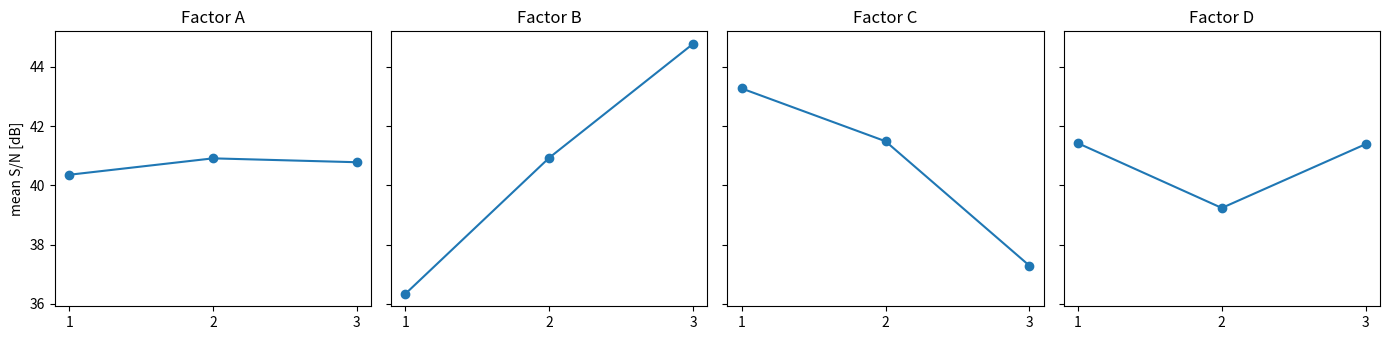
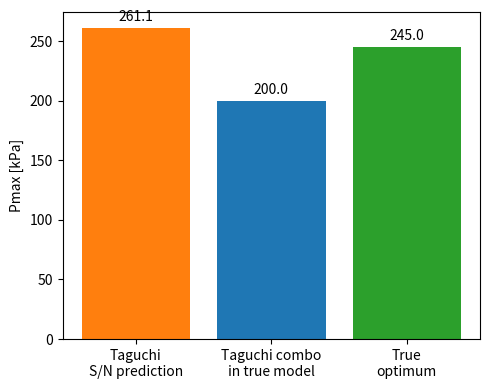

These charts were generated, in order, by the following Python code:
import os
import numpy as np
import matplotlib
matplotlib.use('Agg')
import matplotlib.pyplot as plt

L9 = [
    [1, 1, 1, 1], [1, 2, 2, 2], [1, 3, 3, 3],
    [2, 1, 2, 3], [2, 2, 3, 1], [2, 3, 1, 2],
    [3, 1, 3, 2], [3, 2, 1, 3], [3, 3, 2, 1],
]
LEVEL_TO_CODED = {1: -1, 2: 0, 3: 1}
FACTORS = ['A', 'B', 'C', 'D']


def pmax(A, B, C, D):
    return 120 + 15 * A + 55 * B - 28 * C + 6 * D + 8 * B ** 2 - 5 * C ** 2 + 18 * A * B


def main():
    os.makedirs('figures', exist_ok=True)

    N_REPS = 3
    SIGMA = 6.0
    SEED = 42
    rng = np.random.default_rng(SEED)

    runs_coded = [[LEVEL_TO_CODED[l] for l in row] for row in L9]
    data = np.zeros((9, N_REPS))
    det = np.zeros(9)
    for i, (A, B, C, D) in enumerate(runs_coded):
        y = pmax(A, B, C, D)
        det[i] = y
        data[i, :] = y + rng.normal(0.0, SIGMA, size=N_REPS)

    print('deterministic Pmax per run:', np.round(det, 1))
    for i in range(9):
        print(i + 1, np.round(data[i], 2))

    sn = -10 * np.log10(np.mean(1.0 / data ** 2, axis=1))
    print('S/N per run:', np.round(sn, 3))

    level_sn = {f: {1: [], 2: [], 3: []} for f in FACTORS}
    for i, row in enumerate(L9):
        for fi, f in enumerate(FACTORS):
            level_sn[f][row[fi]].append(sn[i])
    resp = {f: [np.mean(level_sn[f][l]) for l in [1, 2, 3]] for f in FACTORS}
    for f in FACTORS:
        print(f, np.round(resp[f], 3), 'range', round(max(resp[f]) - min(resp[f]), 3))

    fig, axes = plt.subplots(1, 4, figsize=(14, 3.5), sharey=True)
    for ax, f in zip(axes, FACTORS):
        ax.plot([1, 2, 3], resp[f], marker='o')
        ax.set_title(f'Factor {f}')
        ax.set_xticks([1, 2, 3])
    axes[0].set_ylabel('mean S/N [dB]')
    fig.tight_layout()
    fig.savefig('figures/task4_main_effects_SN.png', dpi=150)
    plt.close(fig)

    best_level = {f: int(np.argmax(resp[f])) + 1 for f in FACTORS}
    print('best level', best_level)
    grand_mean_sn = sn.mean()
    sn_pred = grand_mean_sn + sum(max(resp[f]) - grand_mean_sn for f in FACTORS)
    Pmax_pred = 10 ** (sn_pred / 20)
    print('grand mean SN', grand_mean_sn, 'sn_pred', sn_pred, 'Pmax_pred', Pmax_pred)

    best_coded = [LEVEL_TO_CODED[best_level[f]] for f in FACTORS]
    Pmax_taguchi_true = pmax(*best_coded)
    print('Taguchi combo evaluated in true model:', Pmax_taguchi_true)

    best_val = -1e9
    best_combo = None
    for A in [-1, 0, 1]:
        for B in [-1, 0, 1]:
            for C in [-1, 0, 1]:
                for D in [-1, 0, 1]:
                    v = pmax(A, B, C, D)
                    if v > best_val:
                        best_val = v
                        best_combo = (A, B, C, D)
    print('true optimum', best_val, best_combo)

    fig, ax = plt.subplots(figsize=(5, 4))
    labels = ['Taguchi\nS/N prediction', 'Taguchi combo\nin true model', 'True\noptimum']
    vals = [Pmax_pred, Pmax_taguchi_true, best_val]
    ax.bar(labels, vals, color=['tab:orange', 'tab:blue', 'tab:green'])
    for i, v in enumerate(vals):
        ax.annotate(f'{v:.1f}', (i, v), textcoords='offset points', xytext=(0, 5), ha='center')
    ax.set_ylabel('Pmax [kPa]')
    fig.tight_layout()
    fig.savefig('figures/task7_comparison.png', dpi=150)
    plt.close(fig)


if __name__ == '__main__':
    main()
